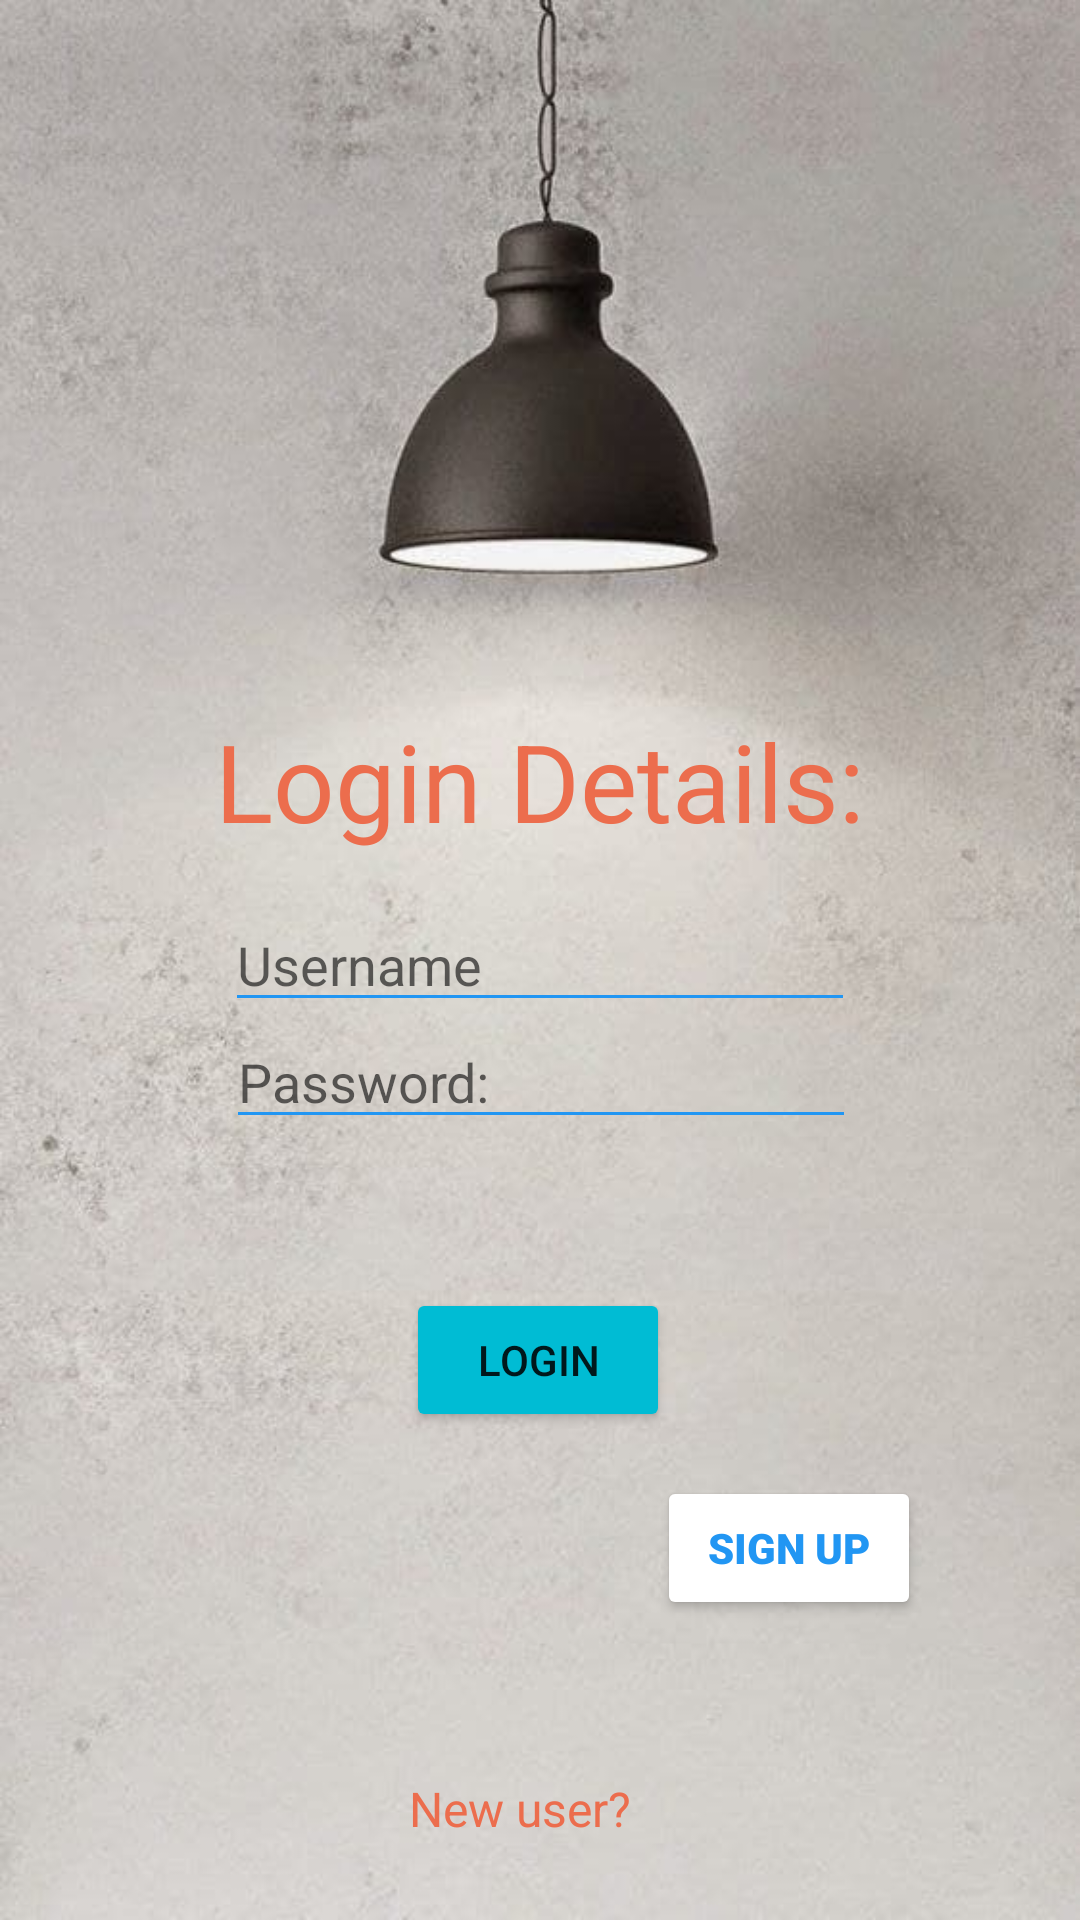

This screen was rendered from an Android layout file. Write that file and the resources it references.
<!-- AndroidManifest.xml: application theme Theme.Collegedule -->
<!-- res/layout/activity_main.xml -->
<?xml version="1.0" encoding="utf-8"?>
<androidx.constraintlayout.widget.ConstraintLayout xmlns:android="http://schemas.android.com/apk/res/android"
    xmlns:app="http://schemas.android.com/apk/res-auto"
    xmlns:tools="http://schemas.android.com/tools"
    android:layout_width="match_parent"
    android:layout_height="match_parent"
    tools:context=".MainActivity">

    <ImageView
        android:layout_width="match_parent"
        android:layout_height="match_parent"
        android:background="#FFFFFF"
        android:scaleType="centerCrop"
        android:src="@drawable/login1"
        tools:layout_editor_absoluteX="0dp"
        tools:layout_editor_absoluteY="50dp" />

    <TextView
        android:layout_width="wrap_content"
        android:layout_height="wrap_content"
        android:layout_marginTop="236dp"
        android:fontFamily="sans-serif"
        android:text="Login Details:"
        android:textColor="#EC6D4D"
        android:textSize="36sp"
        app:layout_constraintLeft_toLeftOf="parent"
        app:layout_constraintRight_toRightOf="parent"
        app:layout_constraintTop_toTopOf="parent" />

    <TextView
        android:layout_width="wrap_content"
        android:layout_height="wrap_content"
        android:layout_marginTop="592dp"
        android:fontFamily="sans-serif"
        android:text="New user?"
        android:textColor="#EC6D4D"
        android:textSize="16sp"
        app:layout_constraintHorizontal_bias="0.477"
        app:layout_constraintLeft_toLeftOf="parent"
        app:layout_constraintRight_toRightOf="parent"
        app:layout_constraintTop_toTopOf="parent" />

    <EditText
        android:id="@+id/username"
        android:layout_width="wrap_content"
        android:layout_height="wrap_content"
        android:backgroundTint="#2196F3"
        android:ems="10"
        android:hint="Username"
        android:inputType="textPersonName"
        app:layout_constraintBottom_toBottomOf="parent"
        app:layout_constraintLeft_toLeftOf="parent"
        app:layout_constraintRight_toRightOf="parent"
        app:layout_constraintTop_toTopOf="parent" />

    <EditText
        android:id="@+id/password"
        android:layout_width="wrap_content"
        android:layout_height="wrap_content"
        android:backgroundTint="#2196F3"
        android:ems="10"
        android:hint="Password:"
        android:inputType="textPersonName"
        app:layout_constraintBottom_toBottomOf="parent"
        app:layout_constraintHorizontal_bias="0.502"
        app:layout_constraintLeft_toLeftOf="parent"
        app:layout_constraintRight_toRightOf="parent"
        app:layout_constraintTop_toTopOf="parent"
        app:layout_constraintVertical_bias="0.565" />

    <Button
        android:id="@+id/loginbutton"
        android:layout_width="wrap_content"
        android:layout_height="wrap_content"
        android:text="Login"
        app:backgroundTint="#00BCD4"
        app:layout_constraintBottom_toBottomOf="parent"
        app:layout_constraintHorizontal_bias="0.498"
        app:layout_constraintLeft_toLeftOf="parent"
        app:layout_constraintRight_toRightOf="parent"
        app:layout_constraintTop_toTopOf="@id/username"
        app:layout_constraintVertical_bias="0.444" />

    <Button
        android:id="@+id/signup"
        android:layout_width="wrap_content"
        android:layout_height="wrap_content"
        android:layout_marginBottom="100dp"
        android:fontFamily="sans-serif-black"
        android:text="Sign up"
        android:textColor="#2196F3"
        app:backgroundTint="@color/white"
        app:layout_constraintBottom_toBottomOf="parent"
        app:layout_constraintHorizontal_bias="0.805"
        app:layout_constraintLeft_toLeftOf="parent"
        app:layout_constraintRight_toRightOf="parent" />

</androidx.constraintlayout.widget.ConstraintLayout>
<!-- resources referenced by this layout -->
<resources>
  <!-- drawable login1: jpg bitmap (drawable, 37533 bytes) -->
  <style name="Theme.Collegedule" parent="Theme.MaterialComponents.DayNight.DarkActionBar">
          
          <item name="colorPrimary">@color/purple_500</item>
          <item name="colorPrimaryVariant">@color/purple_700</item>
          <item name="colorOnPrimary">@color/white</item>
          
          <item name="colorSecondary">@color/teal_200</item>
          <item name="colorSecondaryVariant">@color/teal_700</item>
          <item name="colorOnSecondary">@color/black</item>
          
          <item name="android:statusBarColor" tools:targetApi="l">?attr/colorPrimaryVariant</item>
          
      </style>
  <!-- not gathered from this repository: default colours our renderer supplied (Android Studio template values) -->
  <color name="purple_500">#FF6200EE</color>
  <color name="purple_700">#FF3700B3</color>
  <color name="teal_200">#FF03DAC5</color>
  <color name="teal_700">#FF018786</color>
  <color name="black">#FF000000</color>
  <color name="white">#FFFFFFFF</color>
</resources>
